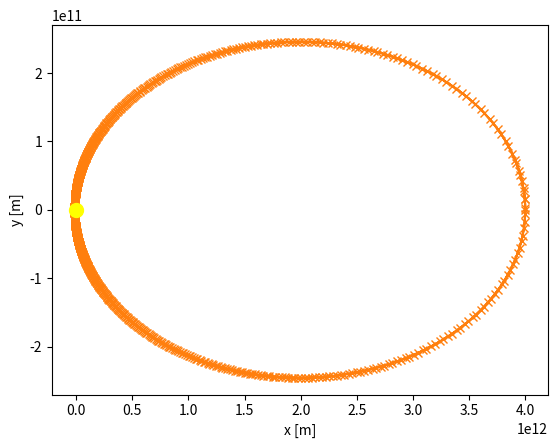

Write Python code to recreate this figure.
# Write a short simulation tool, that computes the trajectories of gravitational systems with addaptive Stepsize (2D)

# import packages
import numpy as np
import matplotlib.pyplot as plt

# Constants
M_sun = 2*10**30
G = 6.67*10**-11

# initial conditions
x_i = 4e12
y_i = 0

v_xi = 0
v_yi = 500

N = 100
t_i = 0
t_f = 60 * 60 * 24* 365 *100
h = (t_f- t_i)/N


# define underlying forces/ functions
def f(r,t):
    x, y, v_x, v_y = r
    
    fx = v_x
    fy = v_y

    fv_x = - G*M_sun *x / (x**2 + y**2)**1.5
    fv_y = - G*M_sun *y/ (x**2 + y**2)**1.5

    return np.array([fx, fy, fv_x, fv_y] ,float)



# RK4 without adapt. stepsize
def RK4(t_i, t_f ,h, x_i, y_i, v_xi, v_yi):
    tpoints = np.arange(t_i, t_f ,h)
    xpoints = []
    ypoints = []

    r = np.array([x_i, y_i, v_xi, v_yi] ,float)
    for t in tpoints:
        xpoints.append(r[0])
        ypoints.append(r[1])
        k1 = h*f(r,t)
        k2 = h*f(r+0.5*k1,t+0.5*h)
        k3 = h*f(r+0.5*k2,t+0.5*h)
        k4 = h*f(r+k3,t+h)
        r += (k1+2*k2+2*k3+k4)/6

    return xpoints, ypoints
x, y = RK4(t_i, t_f ,h, x_i, y_i, v_xi, v_yi)




# RK4 WITH adapt. stepsize
def RK4_adapt(t_i, t_f ,h, x_i, y_i, v_xi, v_yi):
    xpoints = []
    ypoints = []

    r = np.array([x_i, y_i, v_xi, v_yi] ,float)
    xpoints.append(r[0])
    ypoints.append(r[1])
    time=[]
    time.append(0)
    t= t_i
    delta = 1000 /(60*60*24*365)      # one kilometer per year

    while t <= t_f:

        r_temporary = r.copy()
        # One step, big h
        h_b =2*h
        k1 = h_b*f(r,t)
        k2 = h_b*f(r+0.5*k1,t+0.5*h_b)
        k3 = h_b*f(r+0.5*k2,t+0.5*h_b)
        k4 = h_b*f(r+k3,t+h_b)
        r_b  = r+ (k1+2*k2+2*k3+k4)/6


        # Two steps, smaller h
        x_temporary = []
        y_temporary = []
        for _ in (1,2):
            k1 = h*f(r,t)
            k2 = h*f(r+0.5*k1,t+0.5*h)
            k3 = h*f(r+0.5*k2,t+0.5*h)
            k4 = h*f(r+k3,t+h)
            r += (k1+2*k2+2*k3+k4)/6
            x_temporary.append(r[0])
            y_temporary.append(r[1])
            


        x1 = r[0]   # estimate from smaller step
        y1 = r[1]   # estimate from smaller step
        x2 = r_b[0] # estimate from big step
        y2 = r_b[1] # estimate from big step

        epsilon_x   = 1/30* (x1 -x2)
        epsilon_y   = 1/30* (y1 -y2)
        epsilon     = np.sqrt(epsilon_x**2 + epsilon_y**2)
        rho = (30 * h * delta)/(epsilon)


        if rho >= 1:     # better then threshold
            xpoints.append(x_temporary[0])  # after first small step
            xpoints.append(x_temporary[1])  # after second small step

            ypoints.append(y_temporary[0])
            ypoints.append(y_temporary[1])
            time.append(time[-1]+h/2)
            time.append(time[-1]+h/2)
            h_new = h * rho**0.25
            if h_new >= 2*h:
                h_new = 2*h
            t = t+2*h
            h= h_new
        


        elif rho < 1:
            r= r_temporary.copy()
            h = h * rho**0.25

    print(time)
    return xpoints, ypoints, time


x_adap, y_adap, t= RK4_adapt(t_i, t_f ,h, x_i, y_i, v_xi, v_yi)
#x, y = RK4(t_i, t_f ,h, x_i, y_i, v_xi, v_yi)

print(len(x_adap))
print(len(t))

#plt.scatter(x, y , marker='o')
plt.plot(x_adap, y_adap, linewidth= 1)
plt.plot(x_adap, y_adap , marker='x')
#plt.plot(t, x_adap)
plt.plot(2, 3, marker='o', color='yellow', markersize=10)
plt.xlabel("x [m]")
plt.ylabel("y [m]")
#plt.axis("equal")
plt.show()
